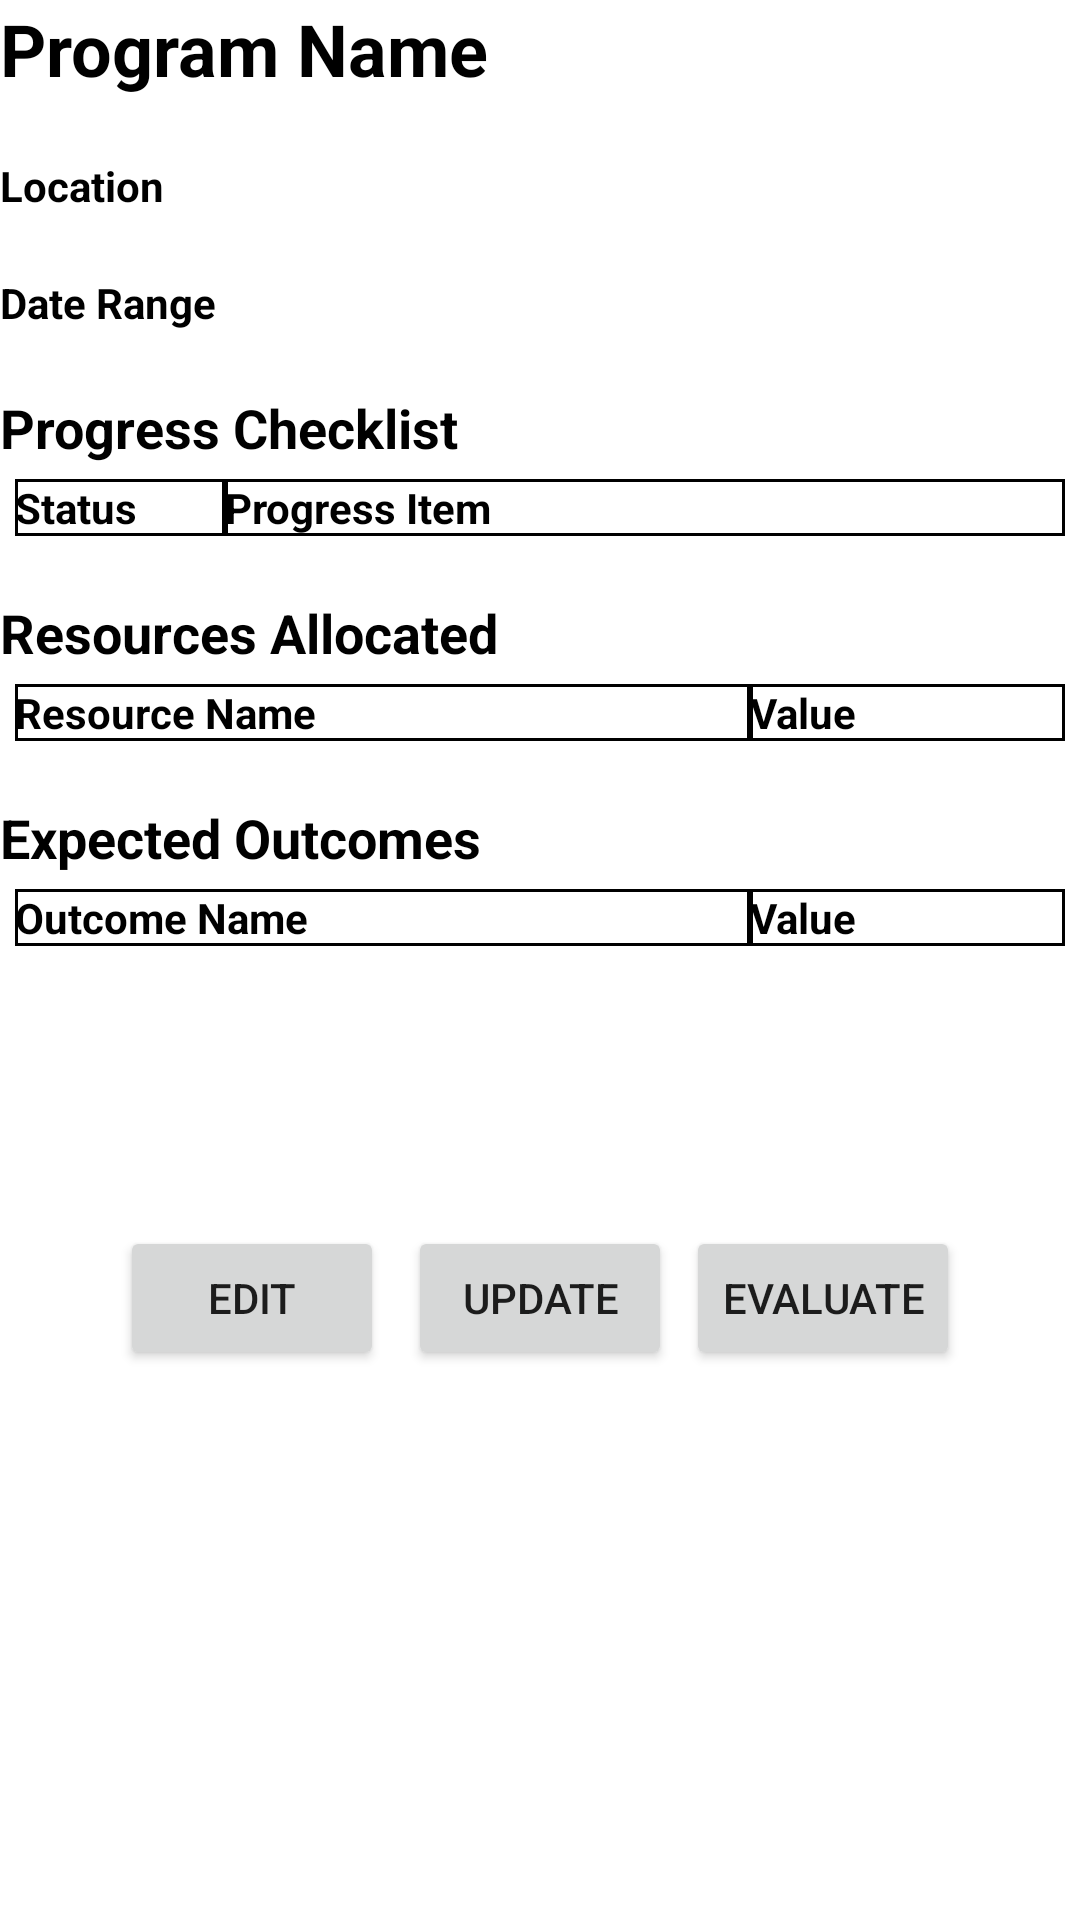

Android layout source for this screen:
<!-- AndroidManifest.xml: application theme Theme.Mobdeveprogplan -->
<!-- res/layout/activity_view_indiv_prog.xml -->
<androidx.constraintlayout.widget.ConstraintLayout xmlns:android="http://schemas.android.com/apk/res/android"
	xmlns:app="http://schemas.android.com/apk/res-auto"
	xmlns:tools="http://schemas.android.com/tools"
	android:layout_width="match_parent"
	android:layout_height="match_parent"
	tools:context=".ViewIndivProgActivity"
	android:layout_margin="10dp">

	<TextView
		android:id="@+id/tv_prog_name"
		android:text="Program Name"
		android:textSize="24sp"
		android:textStyle="bold"
		android:textColor="@color/black"
		android:layout_width="wrap_content"
		android:layout_height="wrap_content"
		app:layout_constraintTop_toTopOf="parent"
		app:layout_constraintLeft_toLeftOf="parent"
		/>


	<TextView
		android:id="@+id/tv_location"
		android:text="Location"
		android:textSize="14sp"
		android:textStyle="bold"
		android:textColor="@color/black"
		android:layout_width="wrap_content"
		android:layout_height="wrap_content"
		android:layout_marginTop="20dp"
		app:layout_constraintTop_toBottomOf="@id/tv_prog_name"
		app:layout_constraintLeft_toLeftOf="parent"
		/>


	<TextView
		android:id="@+id/tv_date_range"
		android:text="Date Range"
		android:textSize="14sp"
		android:textStyle="bold"
		android:textColor="@color/black"
		android:layout_width="wrap_content"
		android:layout_height="wrap_content"
		android:layout_marginTop="20dp"
		app:layout_constraintTop_toBottomOf="@id/tv_location"
		app:layout_constraintLeft_toLeftOf="parent"
		/>

	<TextView
		android:id="@+id/tv_progress"
		android:text="Progress Checklist"
		android:textSize="18sp"
		android:textStyle="bold"
		android:textColor="@color/black"
		android:layout_width="wrap_content"
		android:layout_height="wrap_content"
		android:layout_marginTop="20dp"
		app:layout_constraintTop_toBottomOf="@id/tv_date_range"
		app:layout_constraintLeft_toLeftOf="parent"
		/>


	<TableLayout
		android:id="@+id/tl_progress"
		android:layout_width="match_parent"
		android:layout_height="wrap_content"
		android:layout_margin="5dp"
		app:layout_constraintTop_toBottomOf="@id/tv_progress">
		<TableRow>
			<TextView
				android:text="Status"
				android:layout_width="0dp"
				android:layout_height="match_parent"
				android:textColor="@color/black"
				android:textStyle="bold"
				android:layout_weight="0.2"
				android:background="@drawable/border"
				/>
			<TextView
				android:text="Progress Item"
				android:layout_width="0dp"
				android:layout_height="match_parent"
				android:textColor="@color/black"
				android:textStyle="bold"
				android:layout_weight="0.8"
				android:background="@drawable/border"
				/>
		</TableRow>
	</TableLayout>

	<TextView
		android:id="@+id/tv_resources"
		android:text="Resources Allocated"
		android:textSize="18sp"
		android:textStyle="bold"
		android:textColor="@color/black"
		android:layout_width="wrap_content"
		android:layout_height="wrap_content"
		android:layout_marginTop="20dp"
		app:layout_constraintTop_toBottomOf="@id/tl_progress"
		app:layout_constraintLeft_toLeftOf="parent"
		/>


	<TableLayout
		android:id="@+id/tl_resources"
		android:layout_width="match_parent"
		android:layout_height="wrap_content"
		android:layout_margin="5dp"
		app:layout_constraintTop_toBottomOf="@id/tv_resources">
		<TableRow>
			<TextView
				android:text="Resource Name"
				android:layout_width="0dp"
				android:layout_height="match_parent"
				android:textColor="@color/black"
				android:textStyle="bold"
				android:layout_weight="0.7"
				android:background="@drawable/border"
				/>
			<TextView
				android:text="Value"
				android:layout_width="0dp"
				android:layout_height="match_parent"
				android:textColor="@color/black"
				android:textStyle="bold"
				android:layout_weight="0.3"
				android:background="@drawable/border"
				/>
		</TableRow>
	</TableLayout>

	<TextView
		android:id="@+id/tv_outcomes"
		android:text="Expected Outcomes"
		android:textSize="18sp"
		android:textStyle="bold"
		android:textColor="@color/black"
		android:layout_width="wrap_content"
		android:layout_height="wrap_content"
		android:layout_marginTop="20dp"
		app:layout_constraintTop_toBottomOf="@id/tl_resources"
		app:layout_constraintLeft_toLeftOf="parent"
		/>

	<TableLayout
		android:id="@+id/tl_outcomes"
		android:layout_width="match_parent"
		android:layout_height="wrap_content"
		android:layout_margin="5dp"
		app:layout_constraintTop_toBottomOf="@id/tv_outcomes">
		<TableRow>
			<TextView
				android:text="Outcome Name"
				android:layout_width="0dp"
				android:textColor="@color/black"
				android:textStyle="bold"
				android:layout_weight="0.7"
				android:background="@drawable/border"
				/>
			<TextView
				android:text="Value"
				android:layout_width="0dp"
				android:textColor="@color/black"
				android:textStyle="bold"
				android:layout_weight="0.3"
				android:background="@drawable/border"
				/>
		</TableRow>
	</TableLayout>

	<TextView
		android:id="@+id/tv_comments"
		android:text="Comments/Suggestions"
		android:textSize="18sp"
		android:textStyle="bold"
		android:textColor="@color/black"
		android:layout_width="wrap_content"
		android:layout_height="wrap_content"
		android:layout_marginTop="20dp"
		app:layout_constraintTop_toBottomOf="@id/tl_outcomes"
		app:layout_constraintLeft_toLeftOf="parent"
		android:visibility="invisible"
		/>
	<TextView
		android:id="@+id/tv_commentsval"
		android:textColor="@color/black"
		android:layout_width="wrap_content"
		android:layout_height="wrap_content"
		android:textSize="14dp"
		android:layout_marginTop="10dp"
		android:layout_marginRight="5dp"
		android:text=""
		app:layout_constraintTop_toBottomOf="@id/tv_comments"
		app:layout_constraintLeft_toLeftOf="parent"
		android:visibility="invisible"
		/>
	<androidx.appcompat.widget.AppCompatButton
		android:id="@+id/btn_edit"
		android:layout_width="wrap_content"
		android:layout_height="wrap_content"
		android:layout_marginTop="20dp"
		android:layout_marginStart="40dp"
		android:text="Edit"
		app:layout_constraintLeft_toLeftOf="parent"
		app:layout_constraintTop_toBottomOf="@id/tv_commentsval"
		/>

	<androidx.appcompat.widget.AppCompatButton
		android:id="@+id/btn_update"
		android:layout_width="wrap_content"
		android:layout_height="wrap_content"
		android:layout_marginTop="20dp"
		android:text="Update"
		app:layout_constraintLeft_toLeftOf="parent"
		app:layout_constraintRight_toRightOf="parent"
		app:layout_constraintTop_toBottomOf="@id/tv_commentsval"
		/>

	<androidx.appcompat.widget.AppCompatButton
		android:id="@+id/btn_evaluate"
		android:layout_width="wrap_content"
		android:layout_height="wrap_content"
		android:layout_marginTop="20dp"
		android:layout_marginEnd="40dp"
		android:text="Evaluate"
		app:layout_constraintRight_toRightOf="parent"
		app:layout_constraintTop_toBottomOf="@id/tv_commentsval"
		/>

</androidx.constraintlayout.widget.ConstraintLayout>
<!-- resources referenced by this layout -->
<resources>
  <color name="black">#FF000000</color>
  <!-- drawable border (drawable) -->
  <?xml version="1.0" encoding="utf-8"?>
  <shape
  	xmlns:android="http://schemas.android.com/apk/res/android"
  	android:shape="rectangle">
  	<solid
  		android:color="@android:color/white"
  	/>
  	<stroke
  		android:width="1dip"
  		android:color="#000000"
  	/>
  </shape>
  <style name="Theme.Mobdeveprogplan" parent="Theme.MaterialComponents.DayNight.DarkActionBar">
  		
  		<item name="colorPrimary">@color/purple_500</item>
  		<item name="colorPrimaryVariant">@color/purple_700</item>
  		<item name="colorOnPrimary">@color/white</item>
  		
  		<item name="colorSecondary">@color/teal_200</item>
  		<item name="colorSecondaryVariant">@color/teal_700</item>
  		<item name="colorOnSecondary">@color/black</item>
  		
  		<item name="android:statusBarColor" tools:targetApi="l">?attr/colorPrimaryVariant</item>
  		
  	</style>
  <color name="purple_500">#FF6200EE</color>
  <color name="purple_700">#FF3700B3</color>
  <color name="white">#FFFFFFFF</color>
  <color name="teal_200">#FF03DAC5</color>
  <color name="teal_700">#FF018786</color>
</resources>
